Image classification data set "ProjectAkhirMultimedia" (M-2002/ProjectAkhirMultimedia on GitHub). Class labels (9): emprit ginger, jahe merah, jahe putih, kencur, kunyit hitam, kunyit kuning, kunyit putih, lengkuas, temulawak.

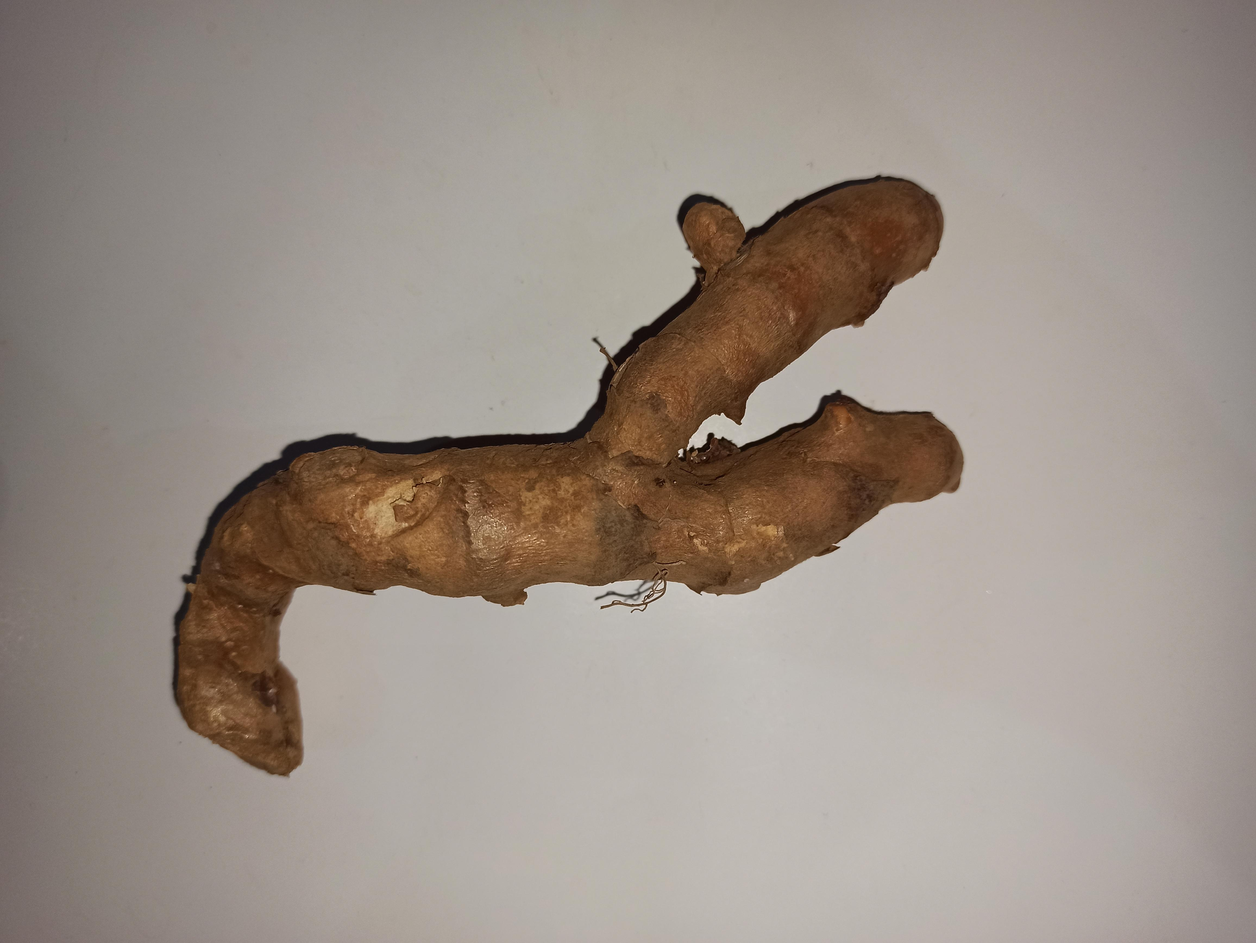
Label: kunyit hitam

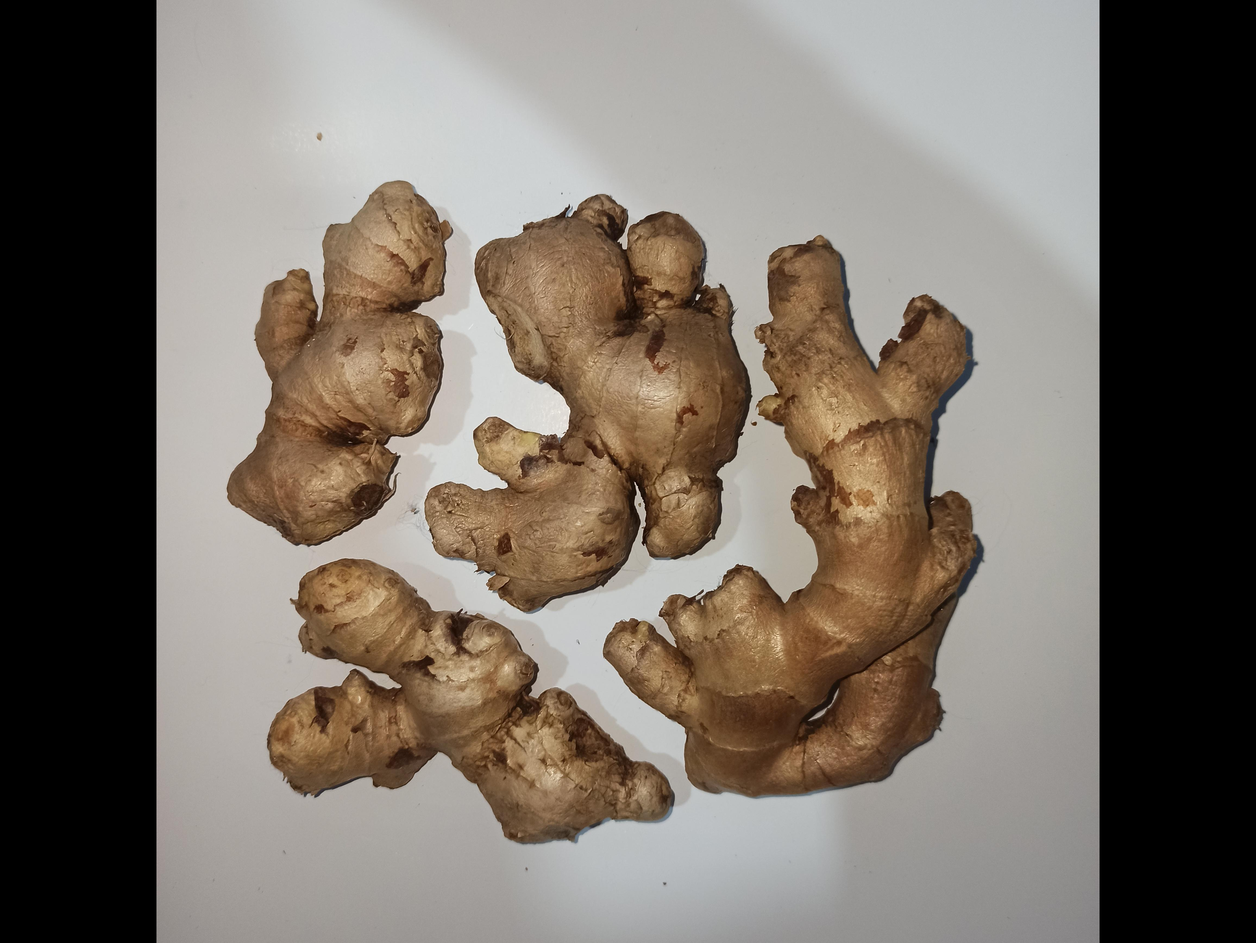
Label: jahe putih

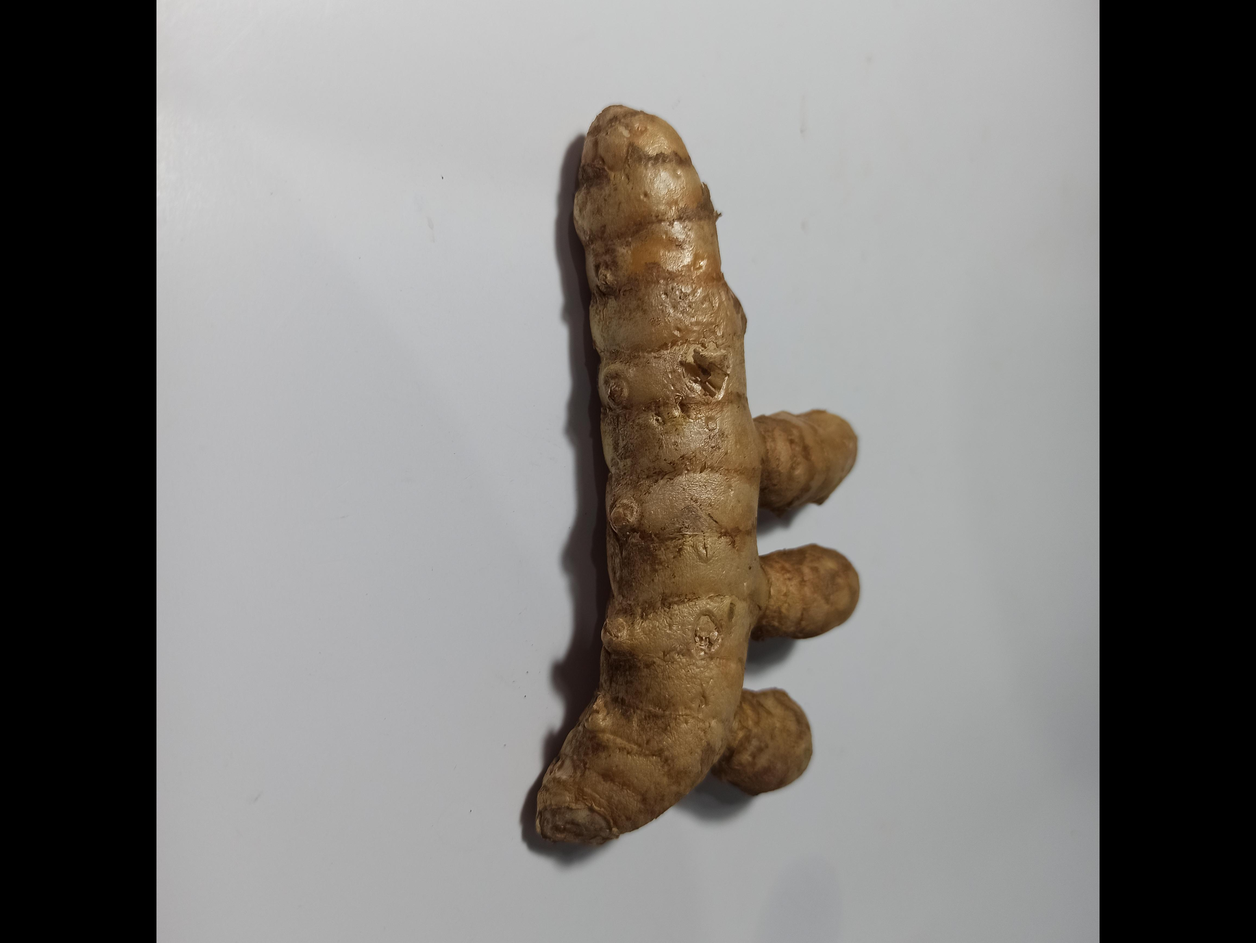
Label: kunyit kuning

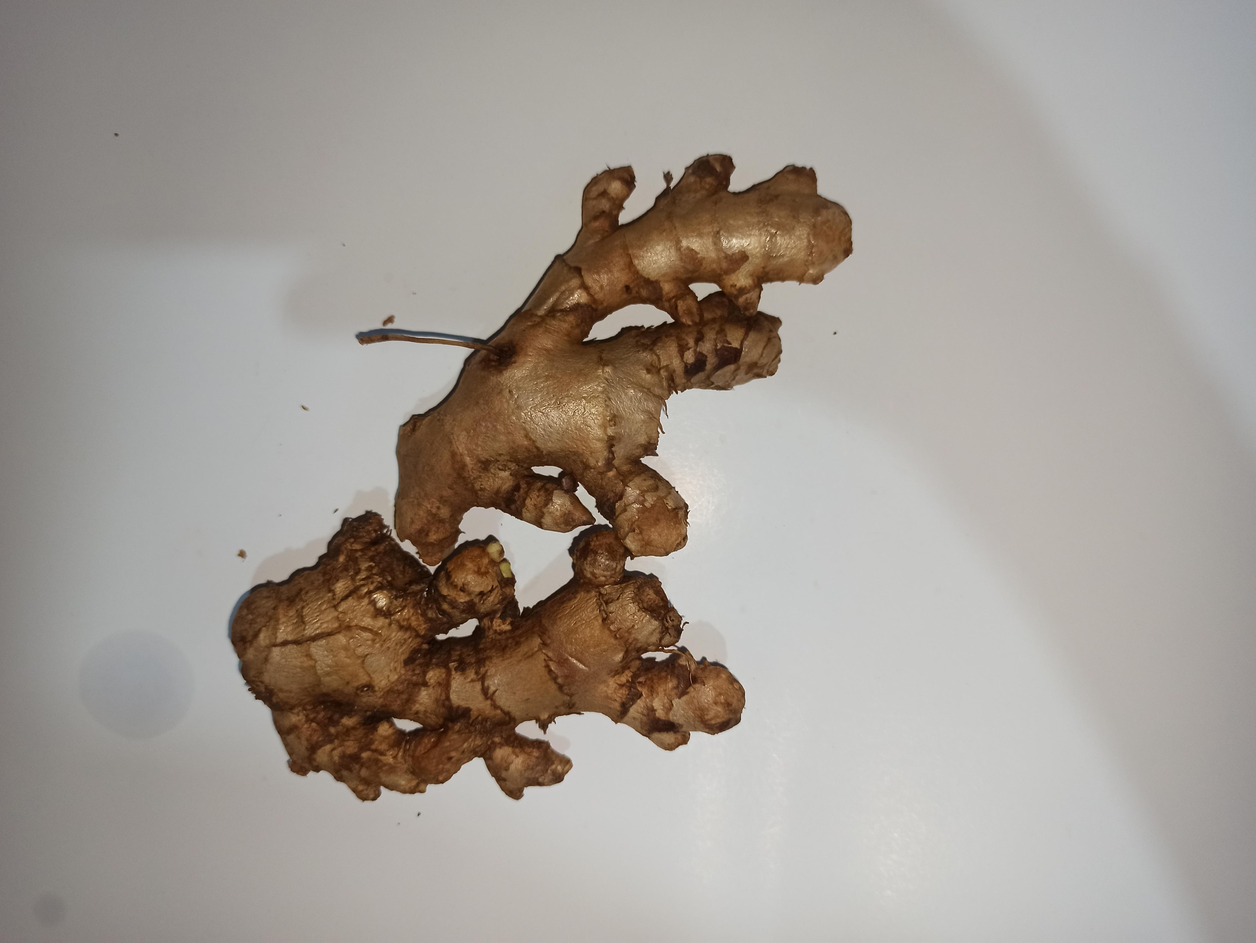
Label: emprit ginger

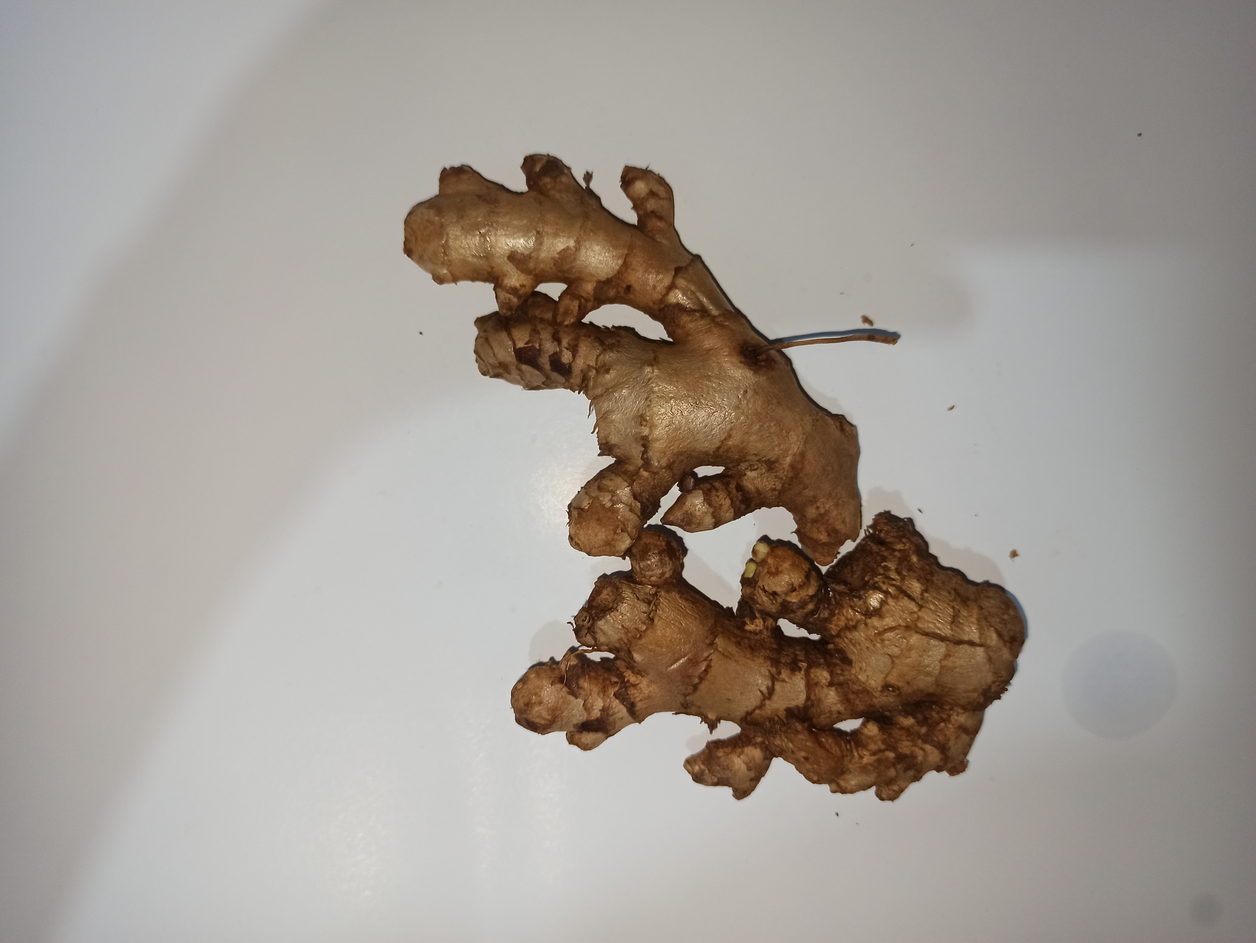
Label: jahe merah

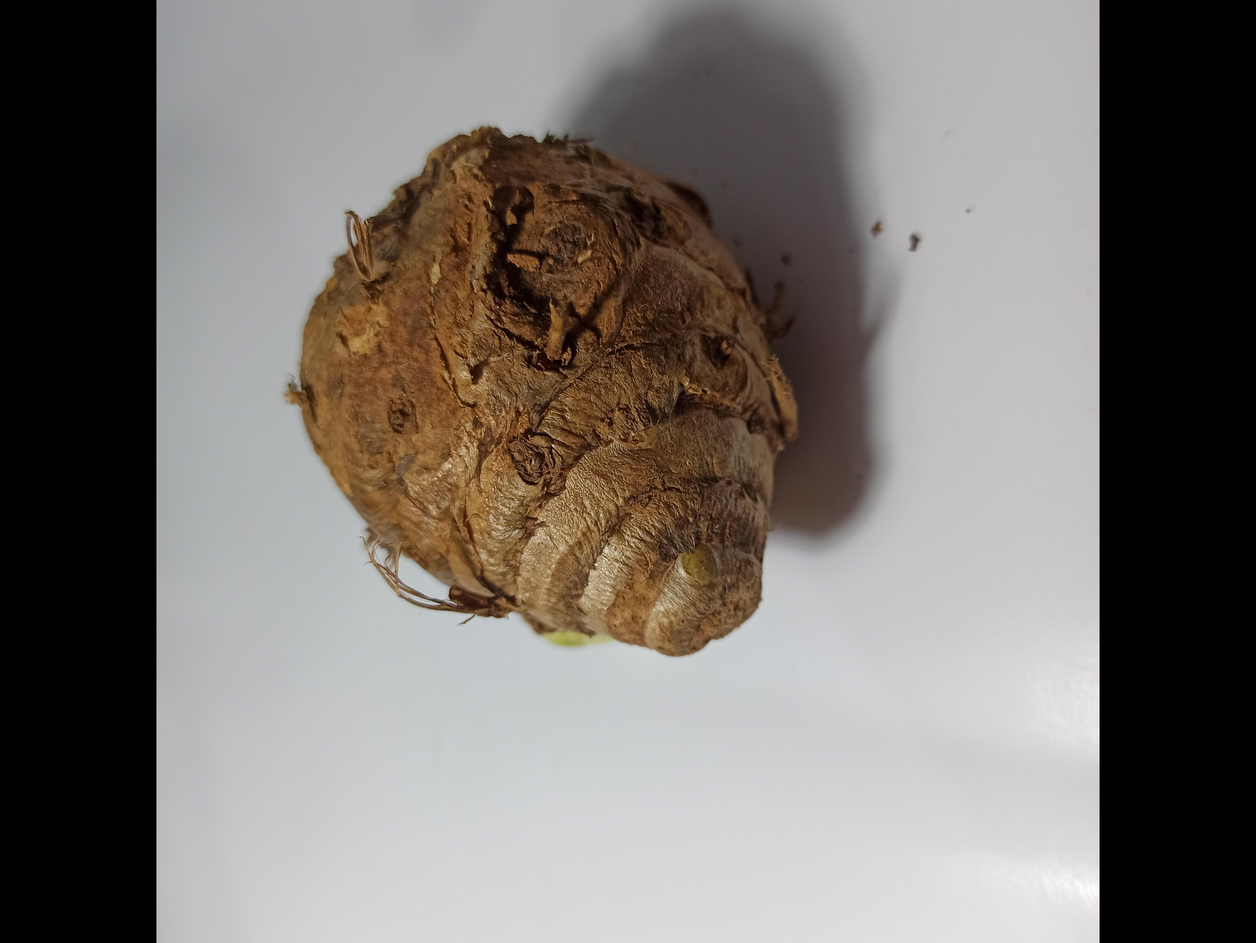
Label: temulawak
